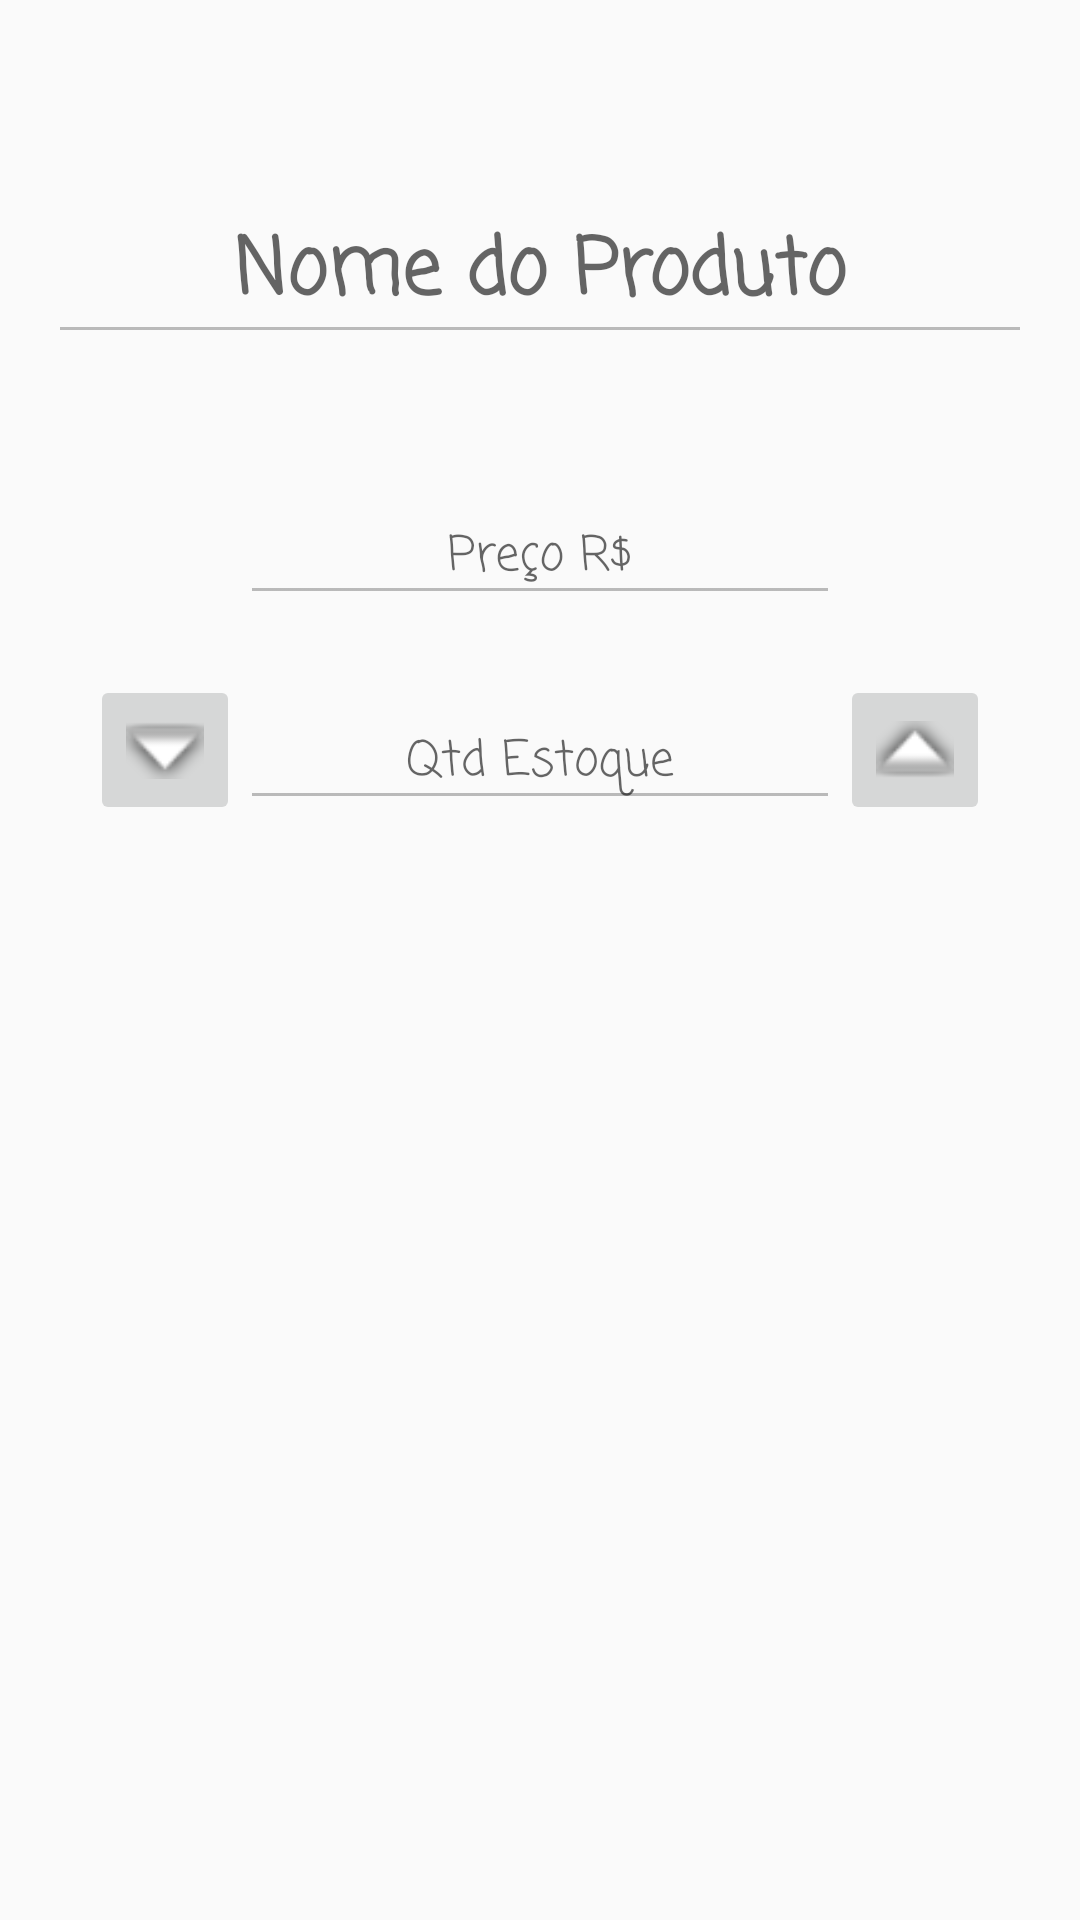

Here is an Android app screen rendered from its layout file. Give the layout XML and the strings, colors and styles it references.
<!-- AndroidManifest.xml: application theme Theme.EsteticaHSOF -->
<!-- res/layout/activity_produto.xml -->
<?xml version="1.0" encoding="utf-8"?>
<LinearLayout xmlns:android="http://schemas.android.com/apk/res/android"
    xmlns:app="http://schemas.android.com/apk/res-auto"
    xmlns:tools="http://schemas.android.com/tools"
    android:layout_width="match_parent"
    android:layout_height="match_parent"
    android:orientation="vertical"
    android:padding="16dp"
    tools:context=".view.ProdutoActivity">

    <com.google.android.material.textfield.TextInputLayout
        android:layout_width="match_parent"
        android:layout_height="wrap_content"
        app:boxBackgroundMode="outline"
        android:layout_marginVertical="40dp"
        android:hint="Nome do Produto"
        android:fontFamily="casual"
        >

        <EditText
            android:id="@+id/edtNomeProduto"
            android:layout_width="match_parent"
            android:layout_height="wrap_content"
            android:gravity="center"
            android:textStyle="bold"
            android:textSize="26sp"
            android:enabled="false"
            android:text=""
            android:fontFamily="casual"
            />

    </com.google.android.material.textfield.TextInputLayout>

    <com.google.android.material.textfield.TextInputLayout
        android:layout_width="200dp"
        android:layout_height="wrap_content"
        app:boxBackgroundMode="outline"
        android:layout_gravity="center"
        android:hint="Preço R$"
        android:fontFamily="casual"
        >

        <com.google.android.material.textfield.TextInputEditText
            android:id="@+id/edtPreco"
            android:layout_width="200dp"
            android:layout_gravity="center"
            android:gravity="center"
            android:layout_height="wrap_content"
            android:textSize="16sp"
            android:text=""
            android:enabled="false"
            android:digits="0123456789,."
            android:fontFamily="casual"
            />
    </com.google.android.material.textfield.TextInputLayout>

    <LinearLayout
        android:layout_width="match_parent"
        android:layout_height="wrap_content"
        android:layout_gravity="center"
        android:gravity="center"
        android:layout_marginTop="20dp"
        >

        <ImageButton
            android:id="@+id/btnMenos"
            android:layout_width="50dp"
            android:layout_height="50dp"
            android:src="@android:drawable/arrow_down_float"
            android:enabled="false"
            android:scaleType="fitCenter"
            />

        <com.google.android.material.textfield.TextInputLayout
            android:layout_width="200dp"
            android:layout_height="wrap_content"
            app:boxBackgroundMode="outline"
            android:layout_gravity="center"
            android:hint="Qtd Estoque"
            android:fontFamily="casual"
            >

            <com.google.android.material.textfield.TextInputEditText
                android:id="@+id/edtQtdEstoque"
                android:layout_width="match_parent"
                android:layout_height="wrap_content"
                android:layout_gravity="center"
                android:enabled="false"
                android:gravity="center"
                android:text=""
                android:digits="0123456789,."
                android:textSize="16sp"
                android:fontFamily="casual"
                />

        </com.google.android.material.textfield.TextInputLayout>

        <ImageButton
            android:id="@+id/btnMais"
            android:layout_width="50dp"
            android:layout_height="50dp"
            android:src="@android:drawable/arrow_up_float"
            android:enabled="false"
            android:scaleType="fitCenter"
            />

    </LinearLayout>




</LinearLayout>
<!-- resources referenced by this layout -->
<resources>
  <style name="Theme.EsteticaHSOF" parent="Base.Theme.EsteticaHSOF" />
  <style name="Base.Theme.EsteticaHSOF" parent="Theme.AppCompat.DayNight.DarkActionBar">
          
          
      </style>
</resources>
